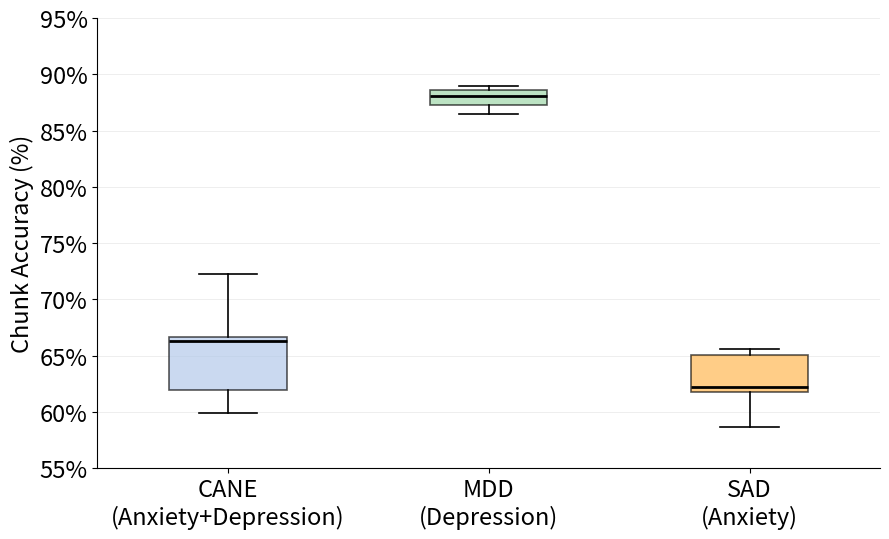

The script that saved this image: (Note: this script raises an exception after producing the figure.)
"""Box plot comparing chunk accuracy across architectures, one box per dataset."""

import matplotlib.pyplot as plt

# ── Data ──────────────────────────────────────────────────────────────────────
# Per-dataset chunk accuracy of the binary models (see paper/NEW_NUMBERS.md).
# Order: ATV4, DeformerS (8ch), LGGNetS, TSceptionS, CNN-AttnS, CNN-Attn, DeformerS (in-ear)
acc = {
    "CANE\n(Anxiety+Depression)": [72.24, 66.68, 63.29, 60.66, 66.72, 66.29, 59.90],
    "MDD\n(Depression)": [88.96, 88.10, 86.47, 84.19, 88.97, 88.24, 88.06],
    "SAD\n(Anxiety)": [71.40, 65.58, 62.22, 58.65, 64.64, 61.74, 61.83],
}

FONT_SIZE = 17


dataset_keys = list(acc.keys())
n_datasets = len(dataset_keys)

fig, ax = plt.subplots(figsize=(9, 5.5))

bp = ax.boxplot(
    [acc[k] for k in dataset_keys],
    positions=range(n_datasets),
    widths=0.45,
    patch_artist=True,
    medianprops=dict(color="black", linewidth=2),
    whiskerprops=dict(linewidth=1.2),
    capprops=dict(linewidth=1.2),
    flierprops=dict(marker="", linestyle="none"),
    boxprops=dict(linewidth=1.2),
)

box_colors = ["#AEC6E8", "#98D4A3", "#FFB347"]
for patch, color in zip(bp["boxes"], box_colors):
    patch.set_facecolor(color)
    patch.set_alpha(0.65)

# ── Axes formatting ───────────────────────────────────────────────────────────
ax.set_xticks(range(n_datasets))
ax.set_xticklabels(dataset_keys, fontsize=FONT_SIZE)
ax.set_ylabel("Chunk Accuracy (%)", fontsize=FONT_SIZE)
ax.tick_params(axis="y", labelsize=FONT_SIZE)
ax.set_ylim(55, 95)
ax.set_yticks(range(55, 96, 5))
ax.yaxis.set_major_formatter(plt.FuncFormatter(lambda v, _: f"{v:.0f}%"))
ax.grid(axis="y", alpha=0.3, linewidth=0.5)
ax.spines["top"].set_visible(False)
ax.spines["right"].set_visible(False)

plt.tight_layout()
out = "docs/per_dataset_comparison.png"
plt.savefig(out, dpi=450, bbox_inches="tight")
print(f"Saved → {out}")
